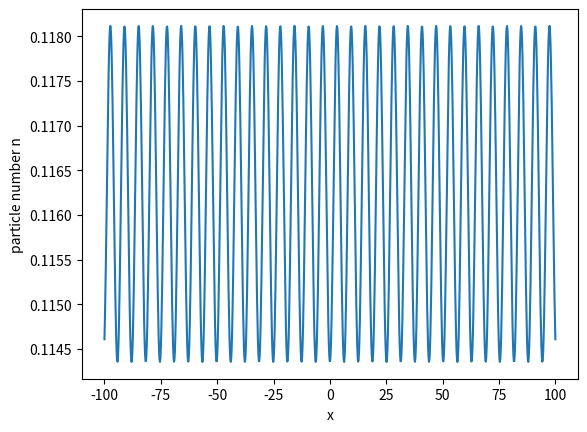

This figure's Python source:
import matplotlib.pyplot as plt
import numpy as np

def n(x,z):
    A = 0.6
    I_m = 1
    n_c = 1000
    return n_c*(1-A**2)/(np.cosh(z/I_m)+A*np.cos(x/I_m))**2

x = np.linspace(-100,100,1000)
z = 5
n = n(x,z)

plt.plot(x, n)
plt.ylabel("particle number n")
plt.xlabel("x")
plt.show()